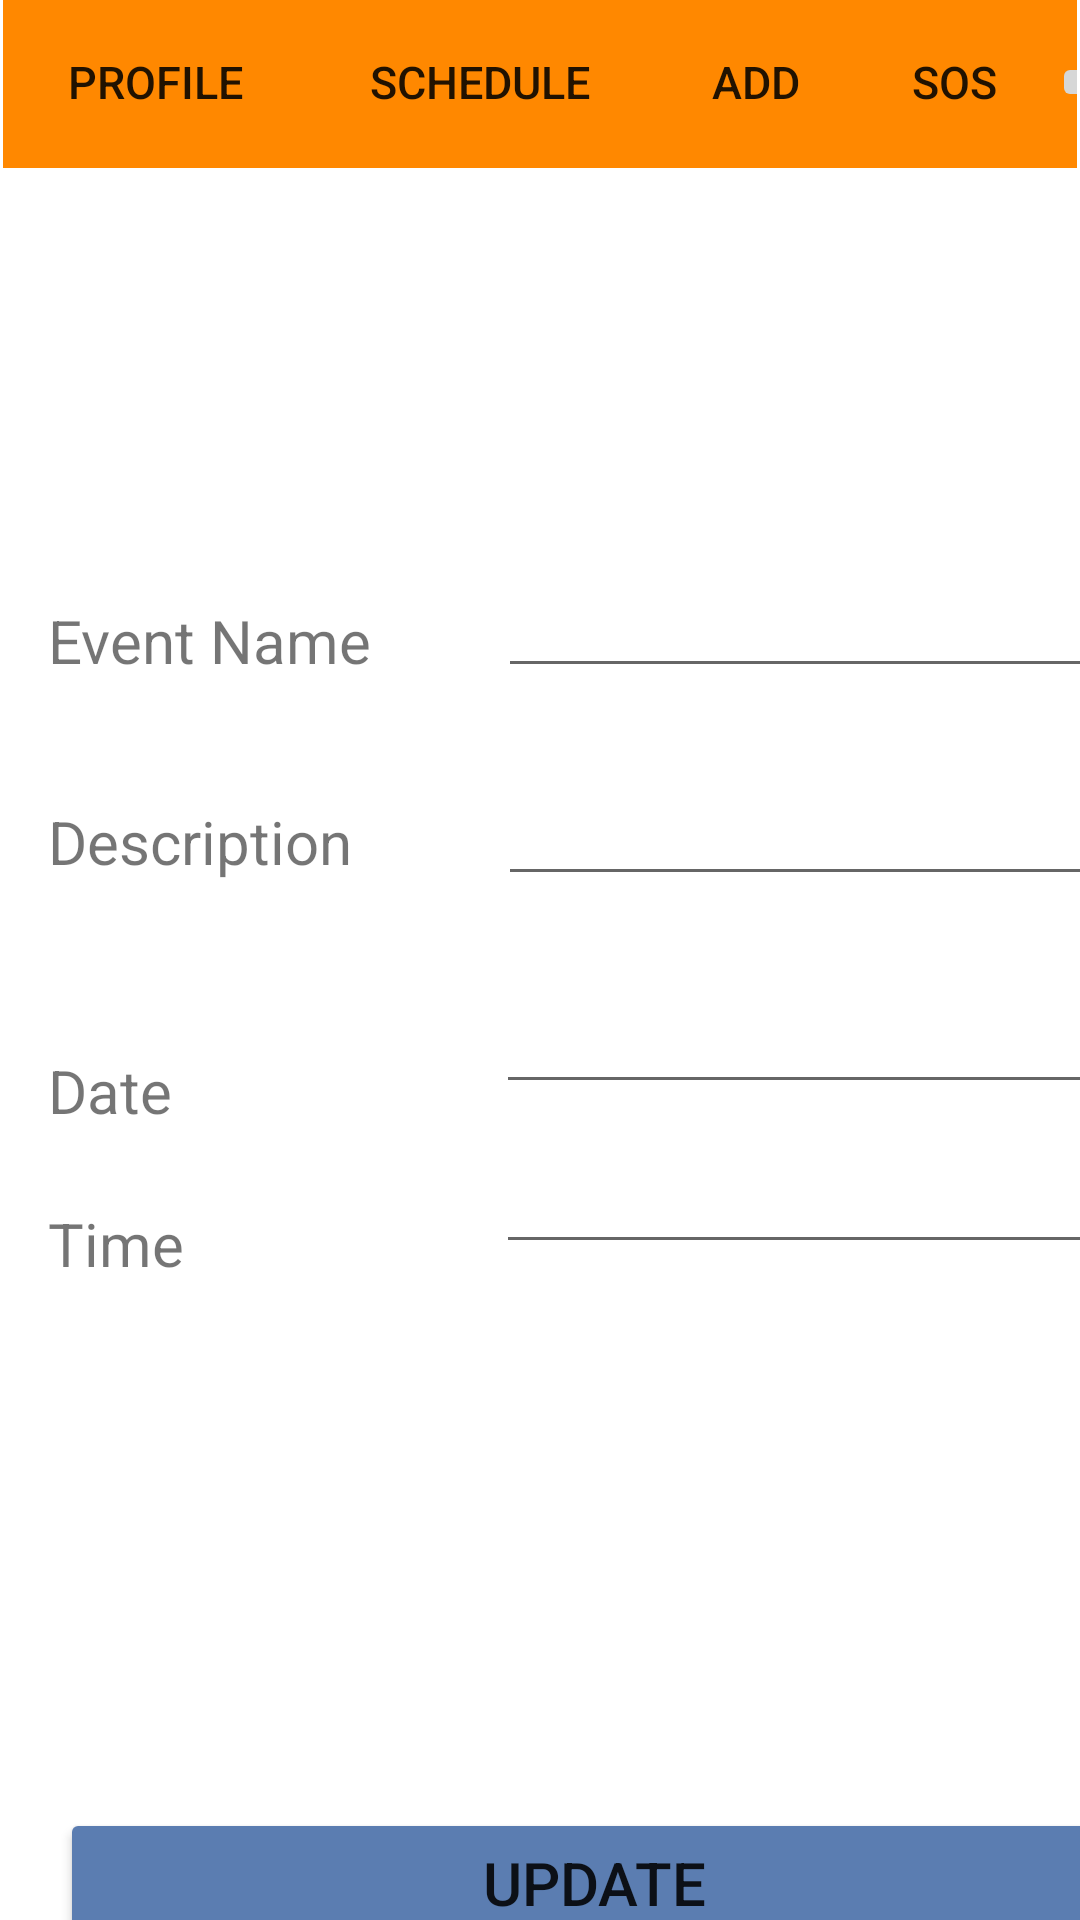

Here is an Android app screen rendered from its layout file. Give the layout XML and the strings, colors and styles it references.
<!-- AndroidManifest.xml: application theme Theme.SafeMedicare -->
<!-- res/layout/activity_event__adjustment.xml -->
<?xml version="1.0" encoding="utf-8"?>
<androidx.constraintlayout.widget.ConstraintLayout xmlns:android="http://schemas.android.com/apk/res/android"
    xmlns:app="http://schemas.android.com/apk/res-auto"
    xmlns:tools="http://schemas.android.com/tools"
    android:layout_width="match_parent"
    android:layout_height="match_parent"
    tools:context=".Event_Adjustment">

    <include
        layout="@layout/toolbar"
        android:id="@+id/toolbarPersonalInfo"
        ></include>


    <EditText
        android:id="@+id/nameOfEventET"
        android:layout_width="wrap_content"
        android:layout_height="wrap_content"
        android:layout_marginStart="16dp"
        android:layout_marginTop="132dp"
        android:ems="10"
        app:layout_constraintStart_toEndOf="@+id/eventNameTV"
        app:layout_constraintTop_toBottomOf="@+id/toolbarPersonalInfo" />

    <TextView
        android:id="@+id/eventNameTV"
        android:layout_width="134dp"
        android:layout_height="35dp"
        android:layout_marginStart="16dp"
        android:layout_marginTop="144dp"
        android:text="Event Name"
        android:textSize="20dp"
        app:layout_constraintStart_toStartOf="parent"
        app:layout_constraintTop_toBottomOf="@+id/toolbarPersonalInfo" />

    <TextView
        android:id="@+id/dateTV"
        android:layout_width="wrap_content"
        android:layout_height="wrap_content"
        android:layout_marginStart="16dp"
        android:layout_marginTop="48dp"
        android:text="Date"
        android:textSize="20dp"
        app:layout_constraintStart_toStartOf="parent"
        app:layout_constraintTop_toBottomOf="@+id/eventDescriptionTV" />

    <TextView
        android:id="@+id/TimeTV"
        android:layout_width="wrap_content"
        android:layout_height="wrap_content"
        android:layout_marginStart="16dp"
        android:layout_marginTop="24dp"
        android:text="Time"
        android:textSize="20dp"
        app:layout_constraintStart_toStartOf="parent"
        app:layout_constraintTop_toBottomOf="@+id/dateTV" />

    <EditText
        android:id="@+id/timeET"
        android:layout_width="wrap_content"
        android:layout_height="wrap_content"
        android:layout_marginStart="104dp"
        android:layout_marginTop="12dp"
        android:ems="10"
        app:layout_constraintStart_toEndOf="@+id/TimeTV"
        app:layout_constraintTop_toBottomOf="@+id/dateET" />

    <TextView
        android:id="@+id/eventDescriptionTV"
        android:layout_width="134dp"
        android:layout_height="35dp"
        android:layout_marginStart="16dp"
        android:layout_marginTop="32dp"
        android:text="Description"
        android:textSize="20dp"
        app:layout_constraintStart_toStartOf="parent"
        app:layout_constraintTop_toBottomOf="@+id/eventNameTV" />

    <EditText
        android:id="@+id/dateET"
        android:layout_width="wrap_content"
        android:layout_height="wrap_content"
        android:layout_marginStart="108dp"
        android:layout_marginTop="28dp"
        android:ems="10"
        app:layout_constraintStart_toEndOf="@+id/dateTV"
        app:layout_constraintTop_toBottomOf="@+id/DescriptionEditText" />

    <EditText
        android:id="@+id/DescriptionEditText"
        android:layout_width="wrap_content"
        android:layout_height="wrap_content"
        android:layout_marginStart="16dp"
        android:layout_marginTop="28dp"
        android:ems="10"
        app:layout_constraintStart_toEndOf="@+id/eventDescriptionTV"
        app:layout_constraintTop_toBottomOf="@+id/nameOfEventET" />

    <Button
        android:id="@+id/updateButton"
        android:layout_width="356dp"
        android:layout_height="50dp"
        android:layout_marginStart="20dp"
        android:layout_marginTop="264dp"
        android:layout_marginBottom="70dp"
        android:backgroundTint="#5B7DB1"
        android:text="Update"
        android:textSize="20dp"
        app:layout_constraintBottom_toBottomOf="parent"
        app:layout_constraintStart_toStartOf="parent"
        app:layout_constraintTop_toBottomOf="@+id/timeET" />

</androidx.constraintlayout.widget.ConstraintLayout>
<!-- res/layout/toolbar.xml (included above) -->
<?xml version="1.0" encoding="utf-8"?>
<androidx.appcompat.widget.Toolbar xmlns:android="http://schemas.android.com/apk/res/android"
    xmlns:app="http://schemas.android.com/apk/res-auto"
    xmlns:tools="http://schemas.android.com/tools"
    android:id="@+id/tool"
    android:layout_width="match_parent"
    android:layout_height="wrap_content"
android:layout_margin="1dp"
    android:background="@android:color/holo_orange_dark">

        <androidx.constraintlayout.widget.ConstraintLayout
            android:layout_width="match_parent"
            android:layout_height="match_parent"
            android:layout_toEndOf="@+id/tool"
            >

                <Button
                    android:id="@+id/firstB"
                    android:layout_width="100dp"
                    android:layout_height="wrap_content"
                    android:layout_centerVertical="true"
                    android:layout_marginBottom="1dp"
                    android:background="?android:attr/selectableItemBackground"


                    android:text="Profile"
                    android:textSize="15dp"
                    app:layout_constraintBottom_toBottomOf="parent"
                    app:layout_constraintEnd_toStartOf="@+id/SecondB"
                    app:layout_constraintHorizontal_bias="0.6"
                    app:layout_constraintStart_toStartOf="parent"
                    app:layout_constraintTop_toTopOf="parent"></Button>

                <Button
                    android:id="@+id/SecondB"
                    android:layout_width="117dp"
                    android:layout_height="wrap_content"
                    android:layout_centerVertical="true"
                    android:layout_marginBottom="1dp"
                    android:layout_toEndOf="@+id/firstB"


                    android:background="?android:attr/selectableItemBackground"
                    android:text="Schedule"
                    android:textSize="15dp"
                    app:layout_constraintBottom_toBottomOf="parent"
                    app:layout_constraintEnd_toStartOf="@+id/thirdB"
                    app:layout_constraintStart_toEndOf="@+id/firstB"
                    app:layout_constraintTop_toTopOf="parent"></Button>

                <Button
                    android:id="@+id/thirdB"
                    android:layout_width="67dp"
                    android:layout_height="wrap_content"
                    android:layout_centerVertical="true"
                    android:layout_marginBottom="1dp"

                    android:layout_toEndOf="@+id/SecondB"
                    android:background="?android:attr/selectableItemBackground"
                    android:text="ADD"

                    android:textSize="15dp"
                    app:layout_constraintBottom_toBottomOf="parent"
                    app:layout_constraintEnd_toStartOf="@+id/SOS"
                    app:layout_constraintStart_toEndOf="@+id/SecondB"
                    app:layout_constraintTop_toTopOf="parent"></Button>

                <Button
                    android:id="@+id/SOS"
                    android:layout_width="65dp"
                    android:layout_height="wrap_content"
                    android:layout_centerVertical="true"

                    android:layout_marginBottom="1dp"
                    android:layout_toEndOf="@+id/thirdB"
                    android:background="?android:attr/selectableItemBackground"

                    android:text="SOS"
                    android:textSize="15dp"
                    app:layout_constraintBottom_toBottomOf="parent"
                    app:layout_constraintEnd_toStartOf="@+id/imageButton"
                    app:layout_constraintStart_toEndOf="@+id/thirdB"
                    app:layout_constraintTop_toTopOf="parent"></Button>

                <ImageButton
                    android:id="@+id/imageButton"
                    android:layout_width="wrap_content"
                    android:layout_height="wrap_content"
                    android:layout_alignParentEnd="true"
                    android:layout_centerVertical="true"
                    android:layout_marginTop="3dp"
                    android:layout_marginBottom="4dp"
                    android:src="@drawable/ic_baseline_home_24"
                    app:layout_constraintBottom_toBottomOf="parent"

                    app:layout_constraintEnd_toEndOf="parent"
                    app:layout_constraintStart_toEndOf="@+id/SOS"
                    app:layout_constraintTop_toTopOf="parent"></ImageButton>


        </androidx.constraintlayout.widget.ConstraintLayout>

</androidx.appcompat.widget.Toolbar>
<!-- resources referenced by this layout -->
<resources>
  <style name="Theme.SafeMedicare" parent="Theme.MaterialComponents.DayNight.DarkActionBar">
          
          <item name="colorPrimary">@color/purple_500</item>
          <item name="colorPrimaryVariant">@color/purple_700</item>
          <item name="colorOnPrimary">@color/white</item>
          
          <item name="colorSecondary">@color/teal_200</item>
          <item name="colorSecondaryVariant">@color/teal_700</item>
          <item name="colorOnSecondary">@color/black</item>
          
          <item name="android:statusBarColor" tools:targetApi="l">?attr/colorPrimaryVariant</item>
          
      </style>
  <!-- not gathered from this repository: default colours our renderer supplied (Android Studio template values) -->
  <color name="purple_500">#FF6200EE</color>
  <color name="purple_700">#FF3700B3</color>
  <color name="teal_200">#FF03DAC5</color>
  <color name="teal_700">#FF018786</color>
  <color name="black">#FF000000</color>
  <color name="white">#FFFFFFFF</color>
</resources>
